Image classification data set "origin_GH_d2.5_CEO_padding_enhanced.4" (xin1602/Object_Detection_Tooth on GitHub). Class labels (3): apical lesion, normal, peri-endo lesion.

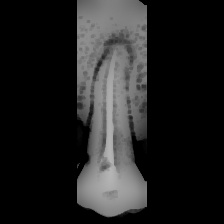
Label: apical lesion

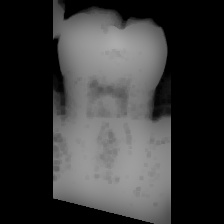
Label: normal

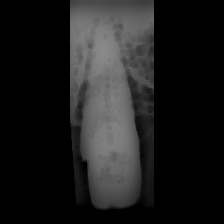
Label: apical lesion

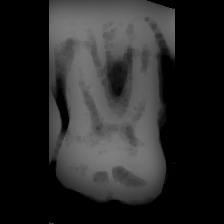
Label: peri-endo lesion

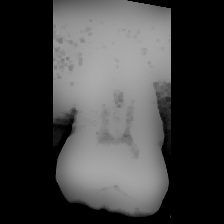
Label: normal

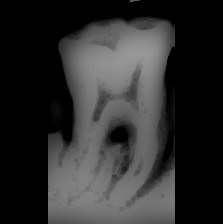
Label: peri-endo lesion
